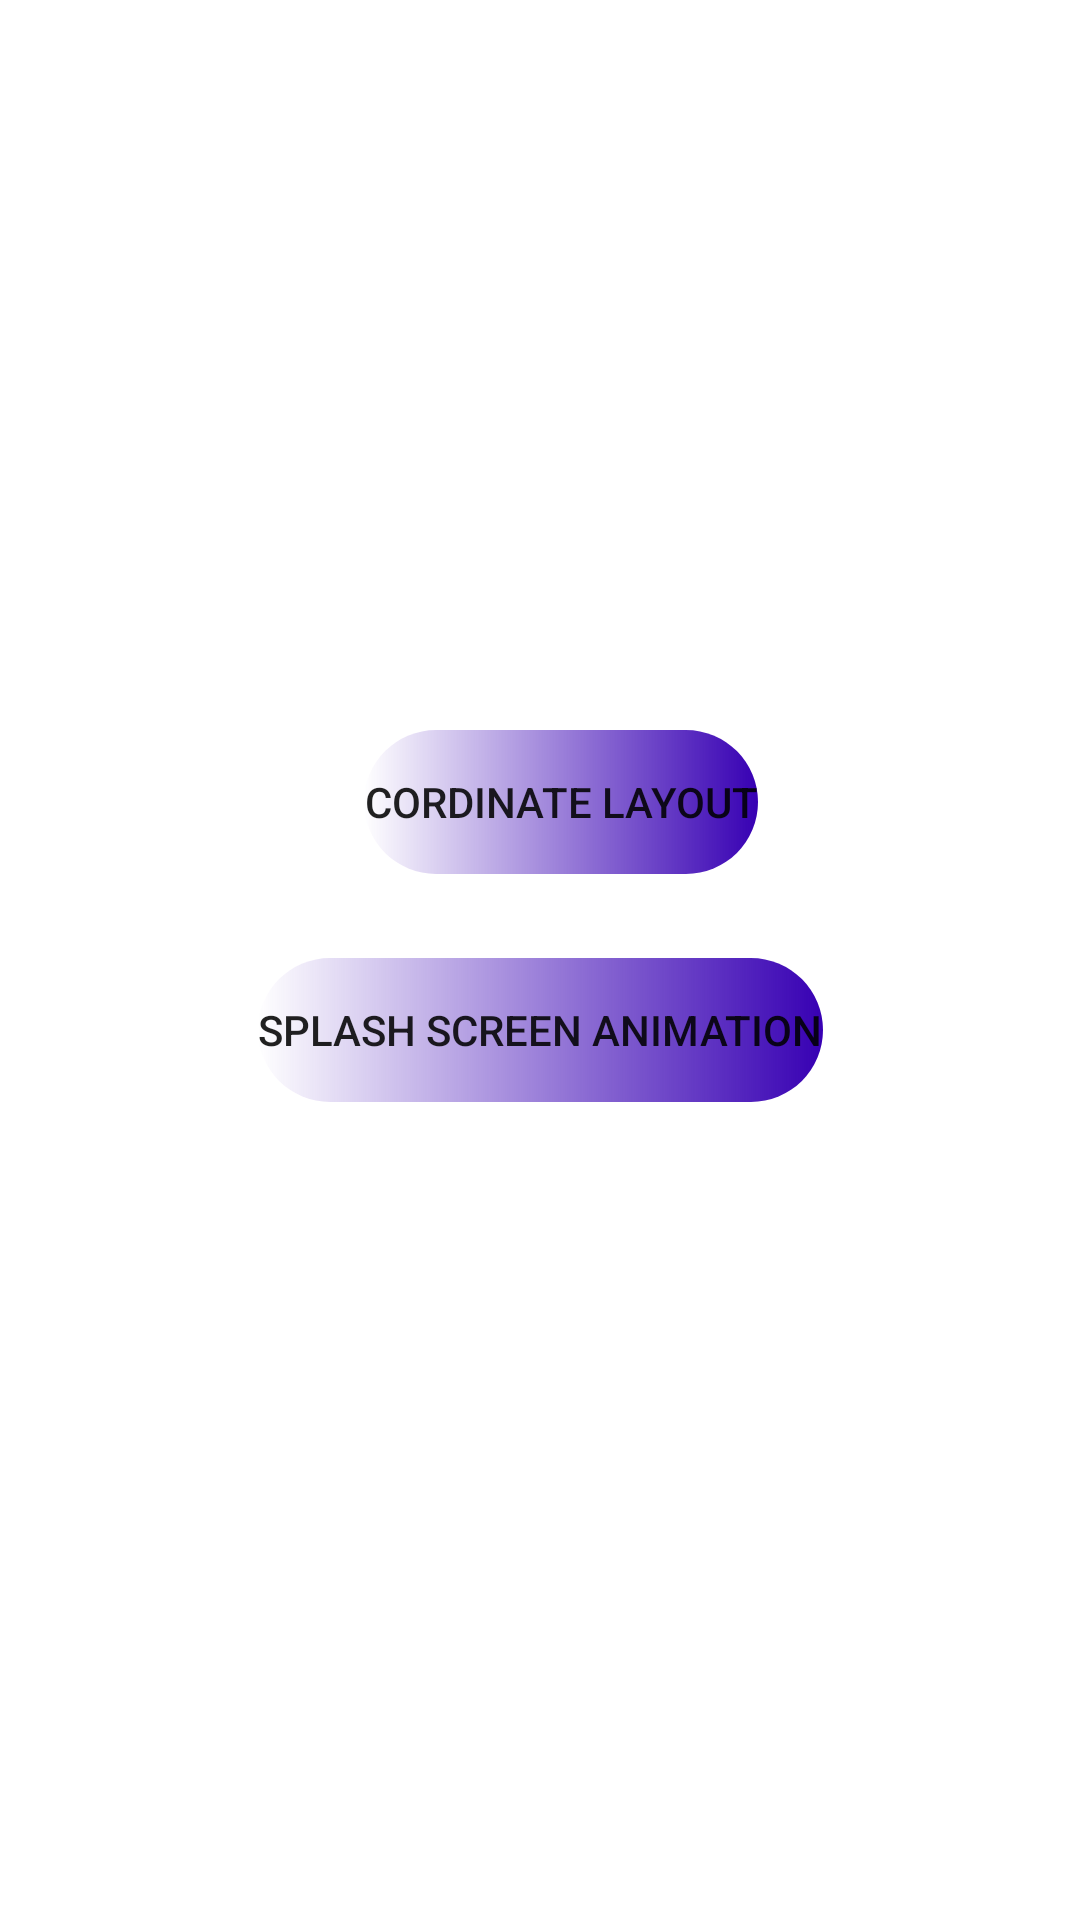

Write the Android layout XML for this screen, with the resource values it uses.
<!-- AndroidManifest.xml: application theme Theme.ThemesAndStyles -->
<!-- res/layout/activity_main2.xml -->
<?xml version="1.0" encoding="utf-8"?>
<androidx.constraintlayout.widget.ConstraintLayout xmlns:android="http://schemas.android.com/apk/res/android"
    xmlns:app="http://schemas.android.com/apk/res-auto"
    xmlns:tools="http://schemas.android.com/tools"
    android:layout_width="match_parent"
    android:layout_height="match_parent"
    tools:context=".advanced.MainActivity2">

    <Button
        android:id="@+id/crdntLyt"
        android:layout_width="wrap_content"
        android:layout_height="wrap_content"
        android:text="Cordinate Layout"
        android:background="@drawable/custom_button"
        app:layout_constraintBottom_toBottomOf="parent"
        app:layout_constraintEnd_toEndOf="parent"
        app:layout_constraintHorizontal_bias="0.531"
        app:layout_constraintStart_toStartOf="parent"
        app:layout_constraintTop_toTopOf="parent"
        app:layout_constraintVertical_bias="0.411" />

    <Button
        android:id="@+id/splshScrnAnim"
        android:layout_width="wrap_content"
        android:layout_height="wrap_content"
        android:layout_marginTop="28dp"
        android:background="@drawable/custom_button"
        android:text="Splash Screen Animation"
        app:layout_constraintEnd_toEndOf="parent"
        app:layout_constraintStart_toStartOf="parent"
        app:layout_constraintTop_toBottomOf="@+id/crdntLyt" />
</androidx.constraintlayout.widget.ConstraintLayout>
<!-- resources referenced by this layout -->
<resources>
  <!-- drawable custom_button (drawable) -->
  <?xml version="1.0" encoding="utf-8"?>
  <shape xmlns:android="http://schemas.android.com/apk/res/android">
      <gradient android:startColor="@color/green" android:endColor="@color/purple_700" android:type="linear"></gradient>
      <corners android:radius="100dp"></corners>
  </shape>
  <style name="Theme.ThemesAndStyles" parent="Theme.MaterialComponents.DayNight.DarkActionBar">
          
          <item name="colorPrimary">@color/purple_500</item>
          <item name="colorPrimaryVariant">@color/purple_700</item>
          <item name="colorOnPrimary">@color/white</item>
          
          <item name="colorSecondary">@color/teal_200</item>
          <item name="colorSecondaryVariant">@color/teal_700</item>
          <item name="colorOnSecondary">@color/black</item>
          
          <item name="android:statusBarColor" tools:targetApi="l">?attr/colorPrimaryVariant</item>
          
      </style>
  <!-- not gathered from this repository: default colours our renderer supplied (Android Studio template values) -->
  <color name="purple_500">#FF6200EE</color>
  <color name="purple_700">#FF3700B3</color>
  <color name="teal_200">#FF03DAC5</color>
  <color name="teal_700">#FF018786</color>
  <color name="black">#FF000000</color>
  <color name="white">#FFFFFFFF</color>
</resources>
